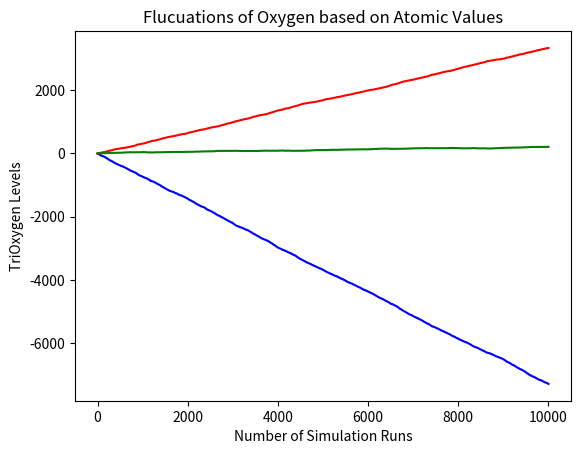

Generate this figure with matplotlib:
"""
Created on Thu Apr 13 23:06:42 2017

[redacted]
"""

'''
Code must be able to return percentage abundance of O, O2, and O3 after recieving informaiton on cell numbers and molecule amount
Needs: Molecule Amount Checker
Issue: totalMoleculeAmount does not count molecule amount correctly. Generally, totalMoleculeAmount > moleculeAmount
Need to recursively generate probabilities.
Issue: Division by Zero. Some cases lead to division by zero in totalMoleculeAmount.
'''

# Importing Libraries. Random for initial probability assignment, matplotlib for graphing functionality.
import random
import matplotlib.pyplot as plt
import numpy as np
import pandas as pd

'''
Needed variables and constraints + why:
moleculeAmount is used to set a starting molecule amount (initial amount found in space)
totalMoleculeAmount is used to make sure molecule affected by simulation does not go above moleculeAmount (Conservation Of Mass)
Each molecule has to be counted individually:
    MonoOxygen values:
        MonoOxygenCount counts the number of MonoAtomic Oxygen Molecules
        MonoOxygenProbability repesents the probability of a MonoAtomic Atom being Hit in the ice grain.
        monoCaseRate is the random float that assigns random probability for each MonoAtomic specific reaction
    DiOyxgen values:
        DiOxygenCount counts the number of DiAtomic Oxygen Molecules
        DiOxygenProbability represents the probability of a DiAtomic atom being hit in the ice grain.
        diCaseRate is the random float that assigns random probability for each DiAtomic specific reaction
    TriOxygen values:
        TriOxygenCount counts the number of TriAtomic Oxygen Molecules
        TriOxygenProbability represents the probability of a TriAtomic Molecule being hit in the ice grain.
        triCaseRate is the random float that assigns random probability for each TriAtomic specific reaction.
    Global values:
        totalMoleculeAmount counts the total Molecule amounts (Mono + Di + Tri counts). Strictly an (int) value and is always less or equal to the previously assigned moleculeAmount. Cannot be negative
        TotalProbability = 1.0. Should always equal 1
        runCount counts the numbers of runs to provide timeline for graph.
        photonHitRate is a random float that assigns probability for each oxygen case.
'''

# ADD DO NOTHING!!!
# Instead of using If-else statements, try arrays and loops to iterate through sims


runCount = 0
moleculeAmount = 10000
MonoOxygenCount = 0
DiOxygenCount = 0
TriOxygenCount = 0

# Defining of Graph variables. Append values using "arrayName = np.append(arrayName, value)". Graph using matplotlib.
MonoOxygenCountGraph = np.array([])
DiOxygenCountGraph = np.array([])
TriOxygenCountGraph = np.array([])
totalMoleculeAmountGraph = np.array([])
runCountGraph = np.array([])

# Set only for first run of simulation. This is because all molecules are originally zero except DiAtomic.
while (runCount < 0):
    MonoOxygenCount = 0
    DiOxygenCount = moleculeAmount*2
    TriOxygenCount = 0

# Simulation speific code
while (runCount) < 10000:
    photonHitRate = random.random()
    runCount += 1
    if (0.241 <= photonHitRate < 0.841):
        monoCaseRate = random.random()
        if (monoCaseRate <= 0.241):
            print("Hit Nothing [Mono Case]")
            MonoOxygenCount += 0
            DiOxygenCount += 0
            TriOxygenCount += 0
            totalMoleculeAmount = MonoOxygenCount + (DiOxygenCount*2) + (3*TriOxygenCount)
            MonoOxygenCountGraph = np.append(MonoOxygenCountGraph,MonoOxygenCount)
            DiOxygenCountGraph = np.append(DiOxygenCountGraph,DiOxygenCount)
            TriOxygenCountGraph = np.append(TriOxygenCountGraph,TriOxygenCount)
            totalMoleculeAmountGraph = np.append(totalMoleculeAmountGraph, totalMoleculeAmount)
            runCountGraph = np.append(runCountGraph,runCount)
        elif (0.241 < monoCaseRate <= 0.841):
            print("Created O2 Molecule [Synthesis Reaction: O + O -> O2]")
            MonoOxygenCount -= 2
            DiOxygenCount += 1
            totalMoleculeAmount = MonoOxygenCount + (DiOxygenCount*2) + (3*TriOxygenCount)
            MonoOxygenCountGraph = np.append(MonoOxygenCountGraph,MonoOxygenCount)
            DiOxygenCountGraph = np.append(DiOxygenCountGraph,DiOxygenCount)
            TriOxygenCountGraph = np.append(TriOxygenCountGraph,TriOxygenCount)
            totalMoleculeAmountGraph = np.append(totalMoleculeAmountGraph, totalMoleculeAmount)
            runCountGraph = np.append(runCountGraph,runCount)
        elif (0.841 < monoCaseRate <= 1.0):
            print("Created O3 Molecule [Synthesis Reaction: O + O2 -> O3]")
            MonoOxygenCount -= 1
            DiOxygenCount -= 1
            TriOxygenCount += 1
            totalMoleculeAmount = MonoOxygenCount + (DiOxygenCount*2) + (3*TriOxygenCount)
            MonoOxygenCountGraph = np.append(MonoOxygenCountGraph,MonoOxygenCount)
            DiOxygenCountGraph = np.append(DiOxygenCountGraph,DiOxygenCount)
            TriOxygenCountGraph = np.append(TriOxygenCountGraph,TriOxygenCount)
            totalMoleculeAmountGraph = np.append(totalMoleculeAmountGraph, totalMoleculeAmount)
            runCountGraph = np.append(runCountGraph,runCount)
        print("MonoOxygen Cases")
    elif (0.241 < photonHitRate <= 0.841):
        diCaseRate = random.random()
        if (diCaseRate <= 0.241):
            print("Hit Nothing [Di Case]")
            DiOxygenCount += 0
            MonoOxygenCount += 0
            TriOxygenCount += 0
            totalMoleculeAmount = MonoOxygenCount + (DiOxygenCount*2) + (3*TriOxygenCount)
            DiOxygenCountGraph = np.append(DiOxygenCountGraph,DiOxygenCount)
            MonoOxygenCountGraph = np.append(MonoOxygenCountGraph,MonoOxygenCount)
            TriOxygenCountGraph = np.append(TriOxygenCountGraph,TriOxygenCount)
            totalMoleculeAmountGraph = np.append(totalMoleculeAmountGraph, totalMoleculeAmount)
            runCountGraph = np.append(runCountGraph,runCount)
        elif (0.241 < diCaseRate <= 0.841):
            print("Photolysis Decomp: O2 -> O + O")
            DiOxygenCount -= 1
            MonoOxygenCount += 2
            totalMoleculeAmount = MonoOxygenCount + (DiOxygenCount*2) + (3*TriOxygenCount)
            DiOxygenCountGraph = np.append(DiOxygenCountGraph,DiOxygenCount)
            MonoOxygenCountGraph = np.append(MonoOxygenCountGraph,MonoOxygenCount)
            TriOxygenCountGraph = np.append(TriOxygenCountGraph,TriOxygenCount)
            totalMoleculeAmountGraph = np.append(totalMoleculeAmountGraph, totalMoleculeAmount)
            runCountGraph = np.append(runCountGraph,runCount)
        elif (0.841 < diCaseRate <= 1.0):
            print("Decomp: O3 -> O2 + O [DiOxygen Case]")
            DiOxygenCount += 1
            MonoOxygenCount += 1
            TriOxygenCount -= 1
            totalMoleculeAmount = MonoOxygenCount + (DiOxygenCount*2) + (3*TriOxygenCount)
            DiOxygenCountGraph = np.append(DiOxygenCountGraph,DiOxygenCount)
            MonoOxygenCountGraph = np.append(MonoOxygenCountGraph,MonoOxygenCount)
            TriOxygenCountGraph = np.append(TriOxygenCountGraph,TriOxygenCount)
            totalMoleculeAmountGraph = np.append(totalMoleculeAmountGraph, totalMoleculeAmount)
            runCountGraph = np.append(runCountGraph,runCount)
        print("DiOxygen Cases")
    elif (0.841 < photonHitRate <= 1.0):
        triCaseRate = random.random()
        if (triCaseRate <= 0.5):
            print("Hit Nothing [TriOxygen]")
            TriOxygenCount += 0
            MonoOxygenCount += 0
            DiOxygenCount += 0
            totalMoleculeAmount = MonoOxygenCount + (DiOxygenCount*2) + (3*TriOxygenCount)
            TriOxygenCountGraph = np.append(TriOxygenCountGraph,TriOxygenCount)
            MonoOxygenCountGraph = np.append(MonoOxygenCountGraph,MonoOxygenCount)
            DiOxygenCountGraph = np.append(DiOxygenCountGraph,DiOxygenCount)
            totalMoleculeAmountGraph = np.append(totalMoleculeAmountGraph, totalMoleculeAmount)
            runCountGraph = np.append(runCountGraph,runCount)
        elif (triCaseRate > 0.5):
            print("Photolysis Decomp Reaction: O3 -> O2 + O")
            TriOxygenCount -= 1
            MonoOxygenCount += 1
            DiOxygenCount += 1
            totalMoleculeAmount = MonoOxygenCount + (DiOxygenCount*2) + (3*TriOxygenCount)
            TriOxygenCountGraph = np.append(TriOxygenCountGraph,TriOxygenCount)
            MonoOxygenCountGraph = np.append(MonoOxygenCountGraph,MonoOxygenCount)
            DiOxygenCountGraph = np.append(DiOxygenCountGraph,DiOxygenCount)
            totalMoleculeAmountGraph = np.append(totalMoleculeAmountGraph, totalMoleculeAmount)
            runCountGraph = np.append(runCountGraph,runCount)
        print("O3 Cases")
        # Final value needs to be appended to array
        '''
    MonoOxygenCountGraph = np.append(MonoOxygenCountGraph, MonoOxygenCount)
    DiOxygenCountGraph = np.append(DiOxygenCountGraph, DiOxygenCount)
    TriOxygenCountGraph = np.append(TriOxygenCountGraph, TriOxygenCount)
    runCountGraph = np.append(runCountGraph, runCount)
    '''
'''
        DiOxygenCount = (moleculeAmount*2 - ((MonoOxygenCount) + (TriOxygenCount*3)))/2
        MonoOxygenCount = moleculeAmount*2 - ((DiOxygenCount) + (TriOxygenCount*3))
        TriOxygenCount = moleculeAmount*2 - ((DiOxygenCount*2) + MonoOxygenCount)
'''
print("Simulation Finished")

# Printing Values
print("Int Values")
print("MonoOxygen Count")
print(MonoOxygenCount)
print("DiOxygen Count")
print(DiOxygenCount)
print("TriOxygen Count")
print(TriOxygenCount)
print("Graph Values")
print("Array: Mono Oxygen Count Values")
print(MonoOxygenCountGraph)
print("Array: Di Oxygen Count Values")
print(DiOxygenCountGraph)
print("Array: Tri Oxygen Count Values")
print(TriOxygenCountGraph)
print("Array: Run Count Values")
print(runCountGraph)

molecularVariance = pd.DataFrame({'Run Count':runCountGraph, 'MonoOxygenCount':MonoOxygenCountGraph}).set_index('Run Count').to_csv('molecularVariance.csv')

# Matplotlib version of MonoOxy Graph
plt.plot(runCountGraph, MonoOxygenCountGraph, 'b-')
plt.title("Flucuations of Oxygen based on Atomic Values")
plt.ylabel("MonoOxygen Levels")
plt.xlabel("Number of Simulation Runs")
plt.show()
# plt.savefig('MonoOxyCount.png')
# Matplotlib version of DiOxy Graph
plt.plot(runCountGraph, DiOxygenCountGraph, 'r-')
plt.title("Flucuations of Oxygen based on Atomic Values")
plt.ylabel("DiOxygen Levels")
plt.xlabel("Number of Simulation Runs")
plt.show()
# plt.savefig('DiOxyCount.png')
# Matplotlib version of TriOxy Graph
plt.plot(runCountGraph, TriOxygenCountGraph, 'g-')
plt.title("Flucuations of Oxygen based on Atomic Values")
plt.ylabel("TriOxygen Levels")
plt.xlabel("Number of Simulation Runs")
plt.show()
# plt.savefig('TriOxyCount.png')
